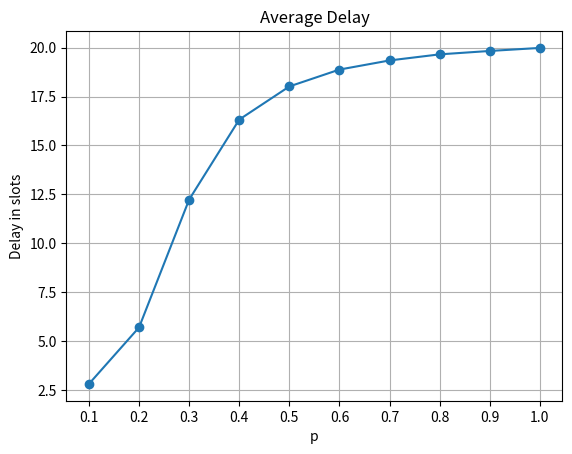
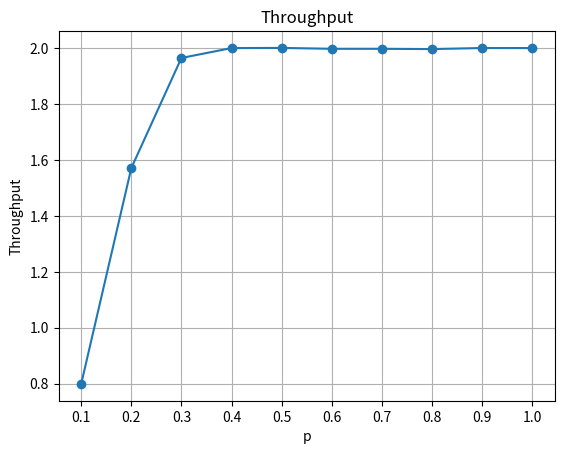
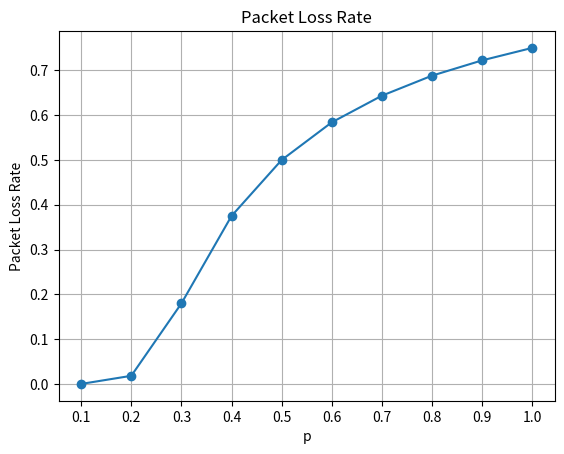

These figures' Python source, in order:
import random
import matplotlib.pyplot as plt
random.seed(44)

slots=500000
posibility=[0.1,0.2,0.3,0.4,0.5,0.6,0.7,0.8,0.9,1]
delays=[]
throughputs=[]
lossRate=[]

for p in posibility:
    queues = [[] for _ in range(8)]
    totalTime = 0
    packetsSent = 0
    packetsLost = 0
    totalArrivals = 0
    for slot in range(slots):
        for w in range(4):
            pc1=2*w
            pc2=2*w+1
            for pc in (pc1,pc2):
                if random.random()<p:
                    totalArrivals += 1
                    if len(queues[pc])<5:
                        queues[pc].append(slot)
                    else:
                        packetsLost+=1
            if len(queues[pc1])>0 and random.random()<0.5:
                if not (len(queues[pc2])>0 and random.random()<0.5):
                    arrive=queues[pc1].pop(0)
                    totalTime+=slot-arrive+1
                    packetsSent+=1
            else:
                if len(queues[pc2])>0 and random.random()<0.5:
                    arrive=queues[pc2].pop(0)
                    totalTime+=slot-arrive+1
                    packetsSent+=1

    if packetsSent > 0:
        avgDelay=totalTime/packetsSent
    else:
        avgDelay=0

    throughput=packetsSent/slots

    if totalArrivals>0:
        loss=packetsLost/totalArrivals
    else:
        loss=0

    delays.append(avgDelay)
    throughputs.append(throughput)
    lossRate.append(loss)

    print(f"p={p:.1f} | Average Delay={avgDelay:.2f} | Throughput={throughput:.3f} | Packet Loss Rate={loss:.4f}")


plt.figure()
plt.plot(posibility, delays, marker='o')
plt.title("Average Delay")
plt.xlabel("p")
plt.ylabel("Delay in slots")
plt.xticks(posibility)
plt.grid(True)


plt.figure()
plt.plot(posibility, throughputs, marker='o')
plt.title("Throughput")
plt.xlabel("p")
plt.ylabel("Throughput")
plt.xticks(posibility)
plt.grid(True)

plt.figure()
plt.plot(posibility, lossRate, marker='o')
plt.title("Packet Loss Rate")
plt.xlabel("p")
plt.ylabel("Packet Loss Rate")
plt.xticks(posibility)
plt.grid(True)

plt.show()
